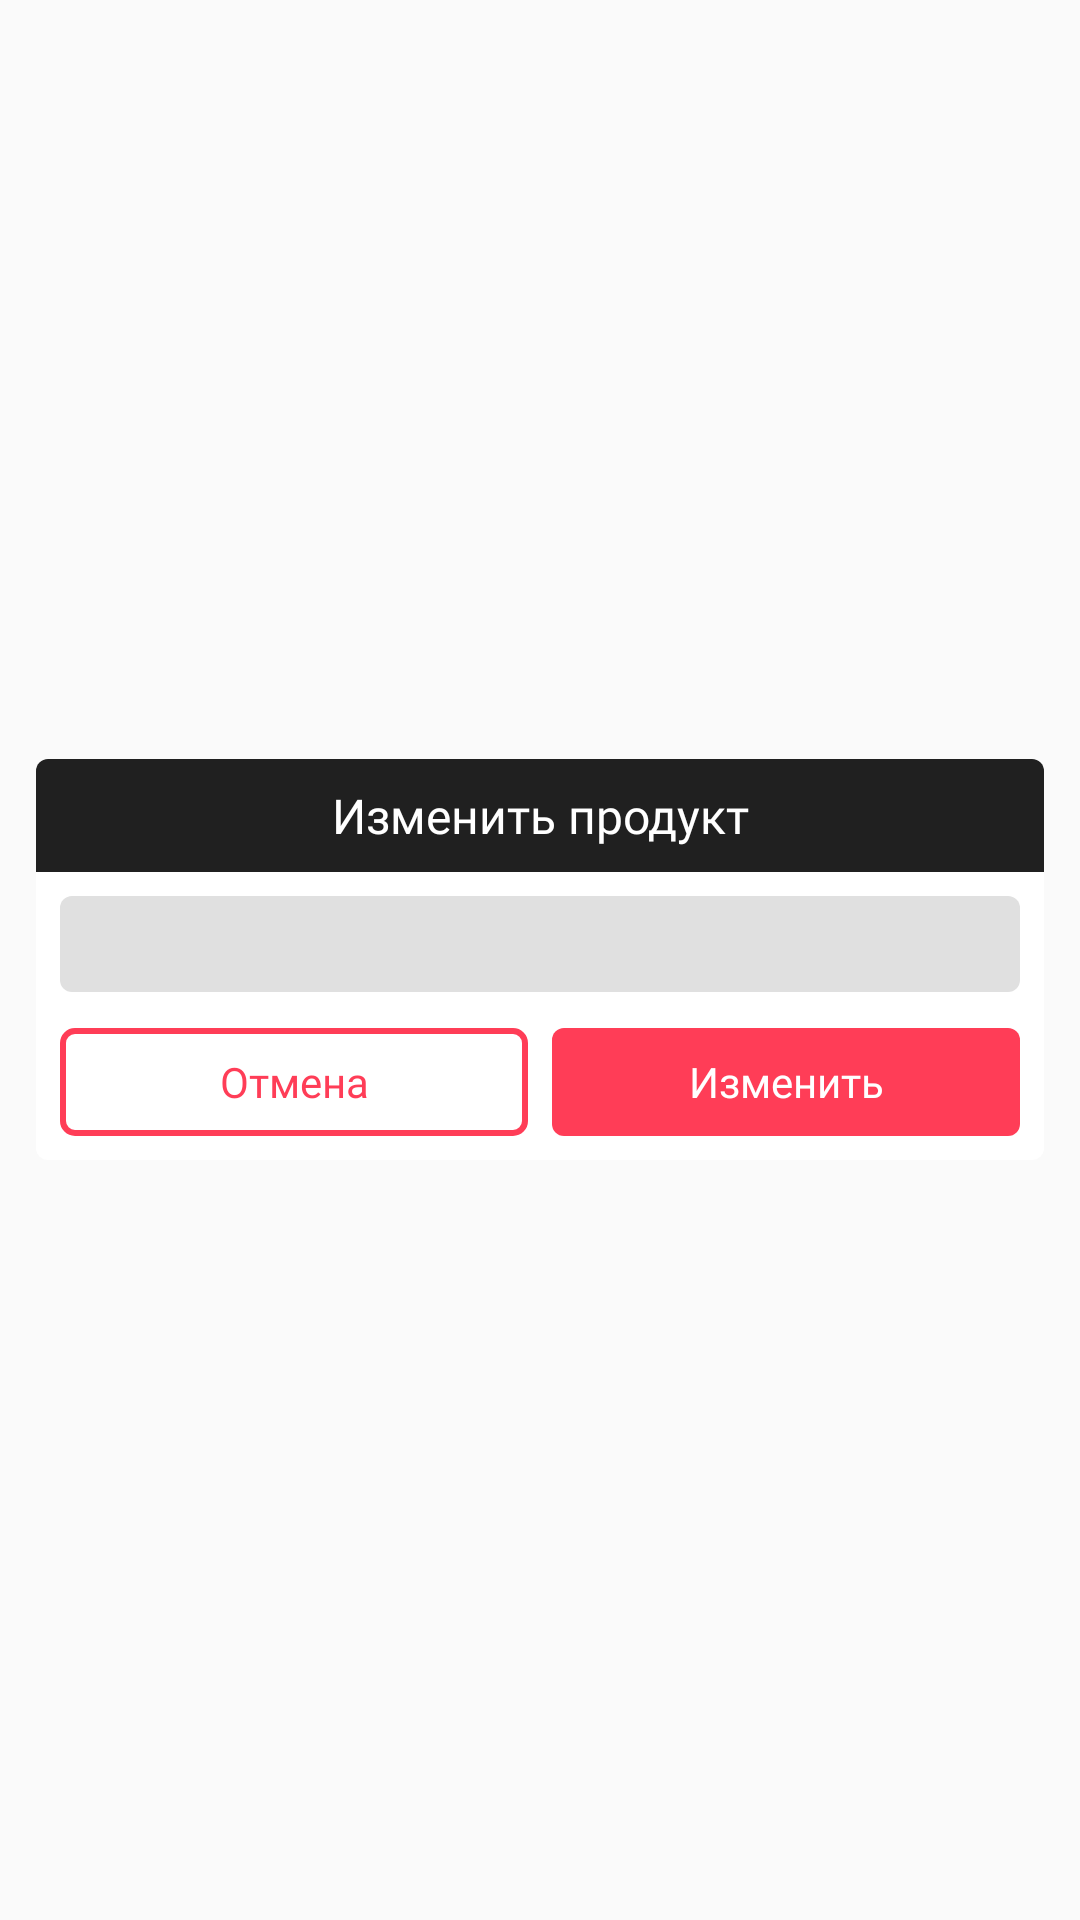

Write the Android layout XML for this screen, with the resource values it uses.
<!-- AndroidManifest.xml: application theme AppTheme -->
<!-- res/layout/act_edit_prod_interest_dialog.xml -->
<?xml version="1.0" encoding="utf-8"?>
<RelativeLayout
    android:padding="12dp"
    android:gravity="center"
    android:background="@android:color/transparent"
    xmlns:android="http://schemas.android.com/apk/res/android"
    xmlns:app="http://schemas.android.com/apk/res-auto"
    xmlns:tools="http://schemas.android.com/tools"
    android:layout_width="match_parent"
    android:layout_height="match_parent"
    tools:context=".act_edit_prod_dialog">

    <LinearLayout
        android:orientation="vertical"
        android:background="@drawable/rounded_white"
        android:layout_width="match_parent"
        android:layout_height="wrap_content">

        <TextView
            android:id="@+id/tvTitle"

            android:background="@drawable/rounded_top_black"
            android:paddingBottom="8dp"
            android:paddingTop="8dp"
            android:text="Изменить продукт"
            style="@style/TVmdSemiBold"
            android:layout_width="match_parent"
            android:layout_height="wrap_content" />

        <EditText
            android:id="@+id/etText"

            android:layout_width="match_parent"
            android:layout_height="32dp"
            android:layout_marginTop="8dp"
            android:layout_marginLeft="8dp"
            android:layout_marginRight="8dp"
            android:background="@drawable/et_gray"
            android:fontFamily="@font/monmedium"
            android:paddingLeft="8dp"
            android:paddingRight="8dp" />

        <LinearLayout
            android:id="@+id/laOkCancel"

            android:layout_marginBottom="8dp"
            android:layout_marginTop="12dp"
            android:orientation="horizontal"
            android:layout_marginLeft="8dp"
            android:layout_marginRight="8dp"
            android:layout_width="match_parent"
            android:layout_height="wrap_content">

            <Button
                android:id="@+id/btnCancel"

                android:textSize="14sp"
                android:fontFamily="@font/monsemibold"
                android:textAllCaps="false"
                android:layout_marginRight="4dp"
                android:textColor="@color/sel_pink"
                android:text="Отмена"
                android:background="@drawable/btn_empty_pink_rounded"
                android:layout_weight="1"
                android:layout_width="0dp"
                android:layout_height="36dp" />

            <Button
                android:id="@+id/btnOk"

                android:textSize="14sp"
                android:fontFamily="@font/monsemibold"
                android:textAllCaps="false"
                android:layout_marginLeft="4dp"
                android:textColor="@color/sel_white"
                android:text="Изменить"
                android:background="@drawable/btn_pink_rounded"
                android:layout_weight="1"
                android:layout_width="0dp"
                android:layout_height="36dp" />

        </LinearLayout>

    </LinearLayout>

</RelativeLayout>
<!-- resources referenced by this layout -->
<resources>
  <!-- drawable btn_empty_pink_rounded (drawable) -->
  <?xml version="1.0" encoding="utf-8"?>
  <selector xmlns:android="http://schemas.android.com/apk/res/android">
      <item android:drawable="@drawable/sel_btn_empty_pink_dark_rounded" android:state_pressed="true"/>
      <item android:drawable="@drawable/sel_btn_empty_pink_dark_rounded" android:state_focused="true"/>
      <item android:drawable="@drawable/sel_btn_empty_pink_rounded"/>
  </selector>
  <!-- drawable btn_pink_rounded (drawable) -->
  <?xml version="1.0" encoding="utf-8"?>
  <selector xmlns:android="http://schemas.android.com/apk/res/android">
      <item android:drawable="@drawable/sel_btn_pink_dark_rounded" android:state_pressed="true"/>
      <item android:drawable="@drawable/sel_btn_pink_dark_rounded" android:state_focused="true"/>
      <item android:drawable="@drawable/sel_btn_pink_rounded"/>
  </selector>
  <!-- drawable et_gray (drawable) -->
  <?xml version="1.0" encoding="utf-8"?>
  <shape xmlns:android="http://schemas.android.com/apk/res/android">
      <solid android:color="@color/myWhiteDark"/>
      <corners android:radius="4dp" />
  </shape>
  <!-- drawable rounded_top_black (drawable) -->
  <?xml version="1.0" encoding="utf-8"?>
  <shape xmlns:android="http://schemas.android.com/apk/res/android">
      <solid android:color="@color/myBlack"/>
      <corners android:topLeftRadius="4dp"
          android:topRightRadius="4dp"/>
  </shape>
  <!-- drawable rounded_white (drawable) -->
  <?xml version="1.0" encoding="utf-8"?>
  <shape xmlns:android="http://schemas.android.com/apk/res/android">
      <solid android:color="@color/myWhite"/>
      <corners android:radius="4dp"/>
  </shape>
  <style name="TVmdSemiBold">
          <item name="android:gravity">center</item>
          <item name="android:textColor">@color/sel_white</item>
          <item name="android:textSize">16sp</item>
          <item name="android:text">Ок</item>
          <item name="android:fontFamily">@font/monsemibold</item>
      </style>
  <!-- drawable sel_btn_empty_pink_dark_rounded (drawable) -->
  <?xml version="1.0" encoding="utf-8"?>
  <shape xmlns:android="http://schemas.android.com/apk/res/android">
      <corners android:radius="4dp"/>
      <stroke android:width="2dp" android:color="@color/myPinkDark"/>
  </shape>
  <!-- drawable sel_btn_empty_pink_rounded (drawable) -->
  <?xml version="1.0" encoding="utf-8"?>
  <shape xmlns:android="http://schemas.android.com/apk/res/android">
      <corners android:radius="4dp"/>
      <stroke android:width="2dp" android:color="@color/myPink"/>
  </shape>
  <!-- drawable sel_btn_pink_dark_rounded (drawable) -->
  <?xml version="1.0" encoding="utf-8"?>
  <shape xmlns:android="http://schemas.android.com/apk/res/android">
      <corners android:radius="4dp"/>
      <solid android:color="@color/myPinkDark"/>
  </shape>
  <!-- drawable sel_btn_pink_rounded (drawable) -->
  <?xml version="1.0" encoding="utf-8"?>
  <shape xmlns:android="http://schemas.android.com/apk/res/android">
      <corners android:radius="4dp"/>
      <solid android:color="@color/myPink"/>
  </shape>
  <color name="myWhiteDark">#e0e0e0</color>
  <color name="myBlack">#202020</color>
  <color name="myWhite">#ffffff</color>
  <color name="myPink">#ff3d57</color>
  <style name="spinnerItemStyle">
          <item name="android:fontFamily">@font/monsemibold</item>
          <item name="android:textSize">14sp</item>
          <item name="android:textColor">@color/myBlack</item>
      </style>
  <style name="spinnerDropDownItemStyle">
          <item name="android:fontFamily">@font/monsemibold</item>
          <item name="android:textSize">14sp</item>
          <item name="android:textColor">@color/myBlack</item>
      </style>
  <color name="myPinkDark">#bf3a4c</color>
</resources>
